Run: headless pygame with SDL's dummy video driver; simulated clock (each Clock.tick advances the game by its frame time, no real sleeping); random seed 0; keys injected as events and as key.get_pressed() state; mouse plan: one left click at the window centre at the start of phase 2, then a move to the lower-right quarter at the start of phase 3.
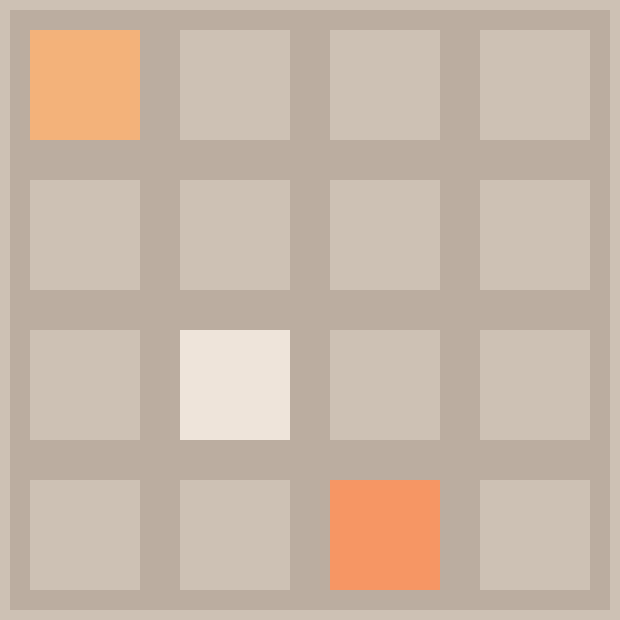
Frame 1 of 4 · flips 1–60 · no input
Frame 2 of 4 · flips 61–180 · clicked the window centre · tapped SPACE, RETURN · held RIGHT (→), D · screen unchanged from frame 1, image omitted
Frame 3 of 4 · flips 181–300 · moved the mouse to the lower-right quarter · held DOWN (↓), S · screen unchanged from frame 2, image omitted
Frame 4 of 4 · flips 301–420 · held LEFT (←), A, UP (↑), W · screen unchanged from frame 3, image omitted

The pygame program that drew these frames:

# v2_classic branch
import pygame

FPS = 60


class Board:
    def __init__(self, width, height):
        # конструктор объекта Доска
        self.width = width
        self.height = height
        # таблица значений каждой клетки
        self.board = [[0] * width for _ in range(height)]
        # позиция верхнего левого угла картинки
        self.left = 10
        self.top = 10
        # размер клетки
        self.cell_size = 50
        # цвет фона клетки - ключ int, цвет цифры в клетке - ключ char
        self.colorit = {0: (205, 193, 180), 2: (238, 228, 218), 4: (238, 225, 201), 8: (243, 178, 122),
                        16: (246, 150, 100), 32: (247, 124, 95), 64: (247, 98, 60), 128: (237, 208, 115),
                        256: (237, 204, 98), 512: (237, 201, 80), 1024: (238, 198, 66)}
        # цвет границы
        self.border = (187, 173, 160)
        # счет игры - за каждый ход прибавляет значение в изменившейся клетке
        self.score = 0
        self.board[1][2] = 2
        self.board[2][3] = 16
        self.board[0][0] = 8

    def render(self, screen):
        # значения рабочей таблицы
        color = self.border
        for y in range(self.height):
            for x in range(self.width):
                color_cell = self.colorit[self.board[x][y]]
                pygame.draw.rect(screen, color_cell, (
                    x * self.cell_size + self.left, y * self.cell_size + self.top, self.cell_size,
                    self.cell_size))
                pygame.draw.rect(screen, pygame.Color(color), (
                    x * self.cell_size + self.left, y * self.cell_size + self.top, self.cell_size,
                    self.cell_size), 20)

    def set_view(self, left, top, cell_size):
        self.left = left
        self.top = top
        self.cell_size = cell_size

    def event_mouse(self):
        """if event.pos[0] not in range(board.left, board.left + board.width * board.cell_size) or \
                                event.pos[1] not in range(board.top, board.top + board.height * board.cell_size):
                            pass
                        else:
                            row, col = (event.pos[1] - board.top) // board.cell_size, (
                                        event.pos[0] - board.left) // board.cell_size
                            if board.board[col][row] == 0:
                                board.board[col][row] = 1
                            elif board.board[col][row] == 1:
                                board.board[col][row] = 0
                            for y in range(board.height):
                                if y == row:
                                    for x in range(board.width):
                                        if board.board[x][y] == 0:
                                            board.board[x][y] = 1
                                        elif board.board[x][y] == 1:
                                            board.board[x][y] = 0
                            for x in range(board.width):
                                if x == col:
                                    for y in range(board.height):
                                        if board.board[x][y] == 0:
                                            board.board[x][y] = 1
                                        elif board.board[x][y] == 1:
                                            board.board[x][y] = 0"""
        pass

    def event_k_left(self):
        pass

    def event_k_right(self):
        pass

    def event_k_up(self):
        pass

    def event_k_down(self):
        pass

    def new_values(self):
        pass


def main():
    pygame.init()
    size = 620, 620
    screen = pygame.display.set_mode(size)
    pygame.display.set_caption('2048')

    board = Board(4, 4)
    board.set_view(10, 10, 150)
    clock = pygame.time.Clock()
    running = True
    while running:
        # задержка
        clock.tick(FPS)

        # цикл обработки событий
        for event in pygame.event.get():
            if event.type == pygame.QUIT:
                running = False
            if event.type == pygame.MOUSEBUTTONDOWN:
                board.event_mouse()
            if event.type == pygame.KEYDOWN:
                if event.key == pygame.K_LEFT:
                    board.event_k_left()
                elif event.key == pygame.K_RIGHT:
                    board.event_k_right()
                elif event.key == pygame.K_UP:
                    board.event_k_up()
                elif event.key == pygame.K_DOWN:
                    board.event_k_down()

        # изменение объектов
        screen.fill((205, 193, 180))
        # новое случайное [2, 4] значение на пустом месте поля
        board.new_values()
        board.render(screen)
        pygame.display.flip()

    pygame.quit()


if __name__ == '__main__':
    main()
